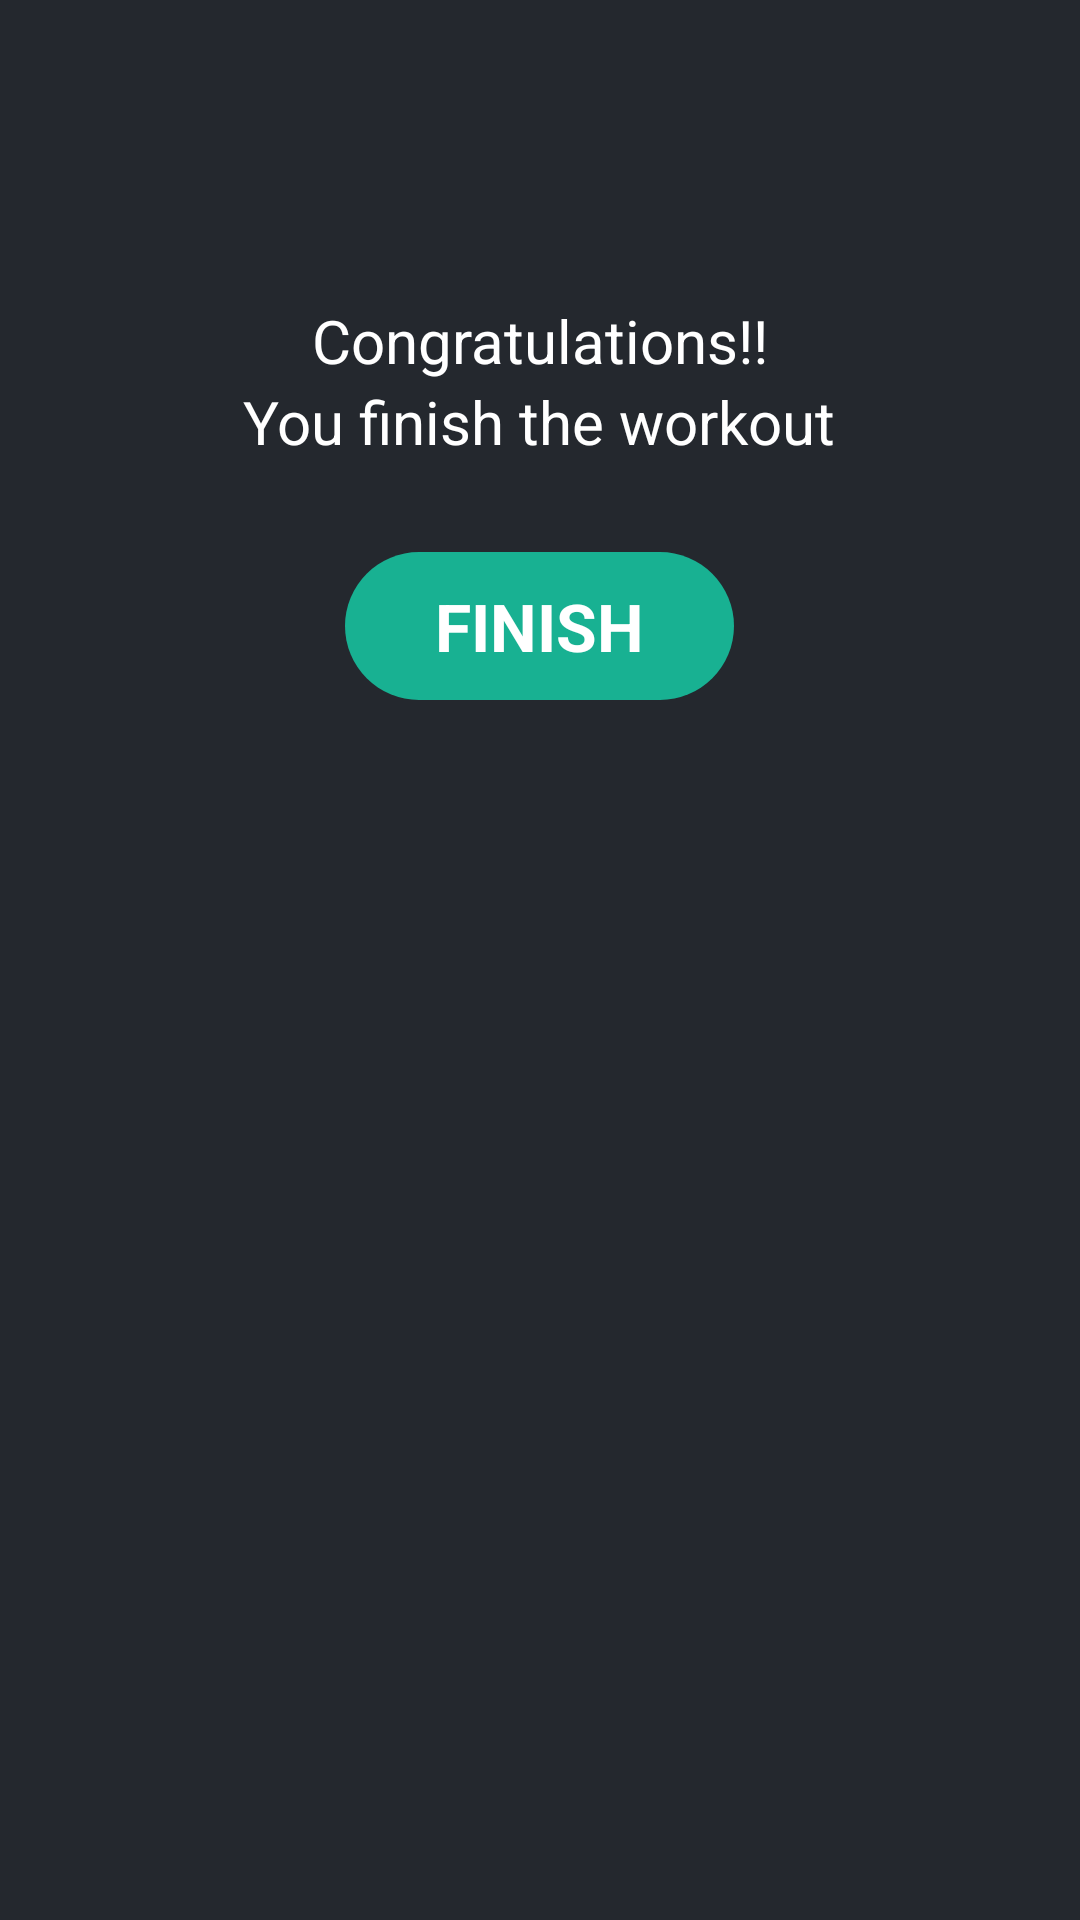

This screen was rendered from an Android layout file. Write that file and the resources it references.
<!-- AndroidManifest.xml: activity theme MyAppTheme -->
<!-- res/layout/activity_finish.xml -->
<?xml version="1.0" encoding="utf-8"?>
<LinearLayout xmlns:android="http://schemas.android.com/apk/res/android"
    xmlns:app="http://schemas.android.com/apk/res-auto"
    xmlns:tools="http://schemas.android.com/tools"
    android:layout_width="match_parent"
    android:layout_height="match_parent"
    android:background="@color/dark"
    android:orientation="vertical"
    tools:context=".FinishActivity">

    <TextView
        android:layout_marginTop="100dp"
        android:layout_width="wrap_content"
        android:layout_height="wrap_content"
        android:text="Congratulations!!"
        android:textColor="@color/textColor"
        android:textSize="20sp"
        android:layout_gravity="center"/>

    <TextView
        android:layout_width="wrap_content"
        android:layout_height="wrap_content"
        android:text="You finish the workout"
        android:textColor="@color/textColor"
        android:textSize="20sp"
        android:layout_gravity="center"/>

    <TextView
        android:id="@+id/endExerciseButton"
        android:layout_width="wrap_content"
        android:layout_height="wrap_content"
        android:layout_gravity="center"
        android:layout_marginTop="30dp"
        android:background="@drawable/text_view_button_background_ripple"
        android:paddingHorizontal="30dp"
        android:paddingVertical="10dp"
        android:text="FINISH"
        android:textColor="@color/textColor"
        android:textSize="@dimen/TextViewButtonText"
        android:textStyle="bold" />
</LinearLayout>
<!-- resources referenced by this layout -->
<resources>
  <color name="dark">#24282E</color>
  <color name="textColor">#FFFFFF</color>
  <dimen name="TextViewButtonText">22sp</dimen>
  <!-- drawable text_view_button_background_ripple (drawable) -->
  <?xml version="1.0" encoding="utf-8"?>
  <ripple xmlns:android="http://schemas.android.com/apk/res/android" android:color="@color/textColor">
  <item android:drawable="@drawable/text_view_button_background"/>
  </ripple>
  <style name="MyAppTheme" parent="Theme.MaterialComponents.NoActionBar">
          
          <item name="colorPrimary">@color/cyan</item>
          <item name="colorPrimaryVariant">@color/dark</item>
          <item name="colorOnPrimary">@color/black</item>
          
          <item name="colorSecondary">@color/cyan</item>
          <item name="colorSecondaryVariant">@color/cyan</item>
          <item name="colorOnSecondary">@color/black</item>
          
          <item name="android:statusBarColor" tools:targetApi="l">?attr/colorPrimaryVariant</item>
          
      </style>
  <!-- drawable text_view_button_background (drawable) -->
  <?xml version="1.0" encoding="utf-8"?>
  <shape
      android:shape="rectangle"
      xmlns:android="http://schemas.android.com/apk/res/android">
  <solid android:color="@color/cyan"/>
      <corners android:radius="30dp"/>
  </shape>
  <color name="cyan">#18B192</color>
  <color name="black">#FF000000</color>
</resources>
